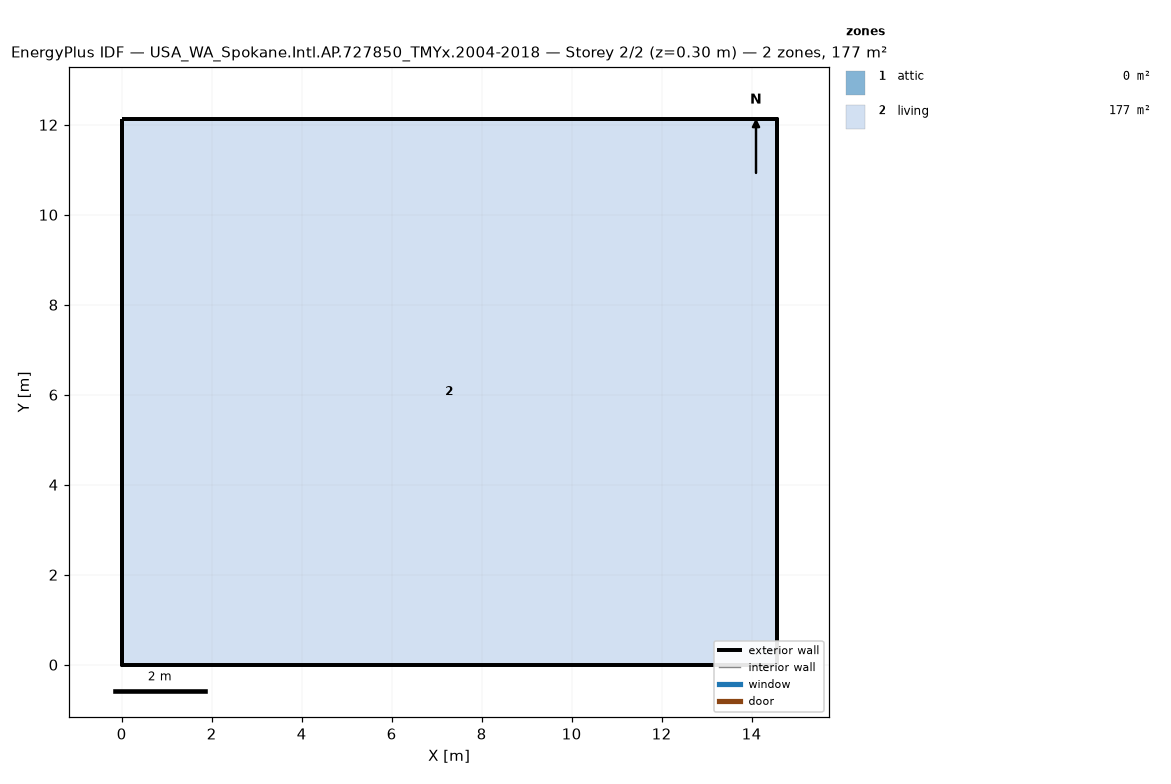
=== STOREY PLAN SPEC (per zone: floor XY polygon, exterior-wall plan segments, windows/doors) ===
zone 1: attic  (0.0 m²)
  exterior wall: (14.55, 0.00) – (14.55, 12.13) – (14.55, 6.06)  [18.2 m]
  exterior wall: (0.00, 12.13) – (0.00, 0.00) – (0.00, 6.06)  [18.2 m]
zone 2: living  (176.5 m²)
  floor: (0.00, 0.00) (0.00, 12.13) (14.55, 12.13) (14.55, 0.00)
  exterior wall: (0.00, 0.00) – (14.55, 0.00)  [14.6 m]
  exterior wall: (14.55, 0.00) – (14.55, 12.13)  [12.1 m]
  exterior wall: (14.55, 12.13) – (0.00, 12.13)  [14.6 m]
  exterior wall: (0.00, 12.13) – (0.00, 0.00)  [12.1 m]

=== DERIVED (storey summary) ===
Building: USA_WA_Spokane.Intl.AP.727850_TMYx.2004-2018
Storey: 2 of 2  (floor level z = 0.30 m)
Storey gross floor area: 176.5 m²
Zones on this storey: 2
  - attic: floor 0.0 m²; exterior wall 36.4 m (24.5 m²); WWR 0.0%
  - living: floor 176.5 m²; exterior wall 53.4 m (146.4 m²); WWR 0.0%
Zone adjacency: (none detected)